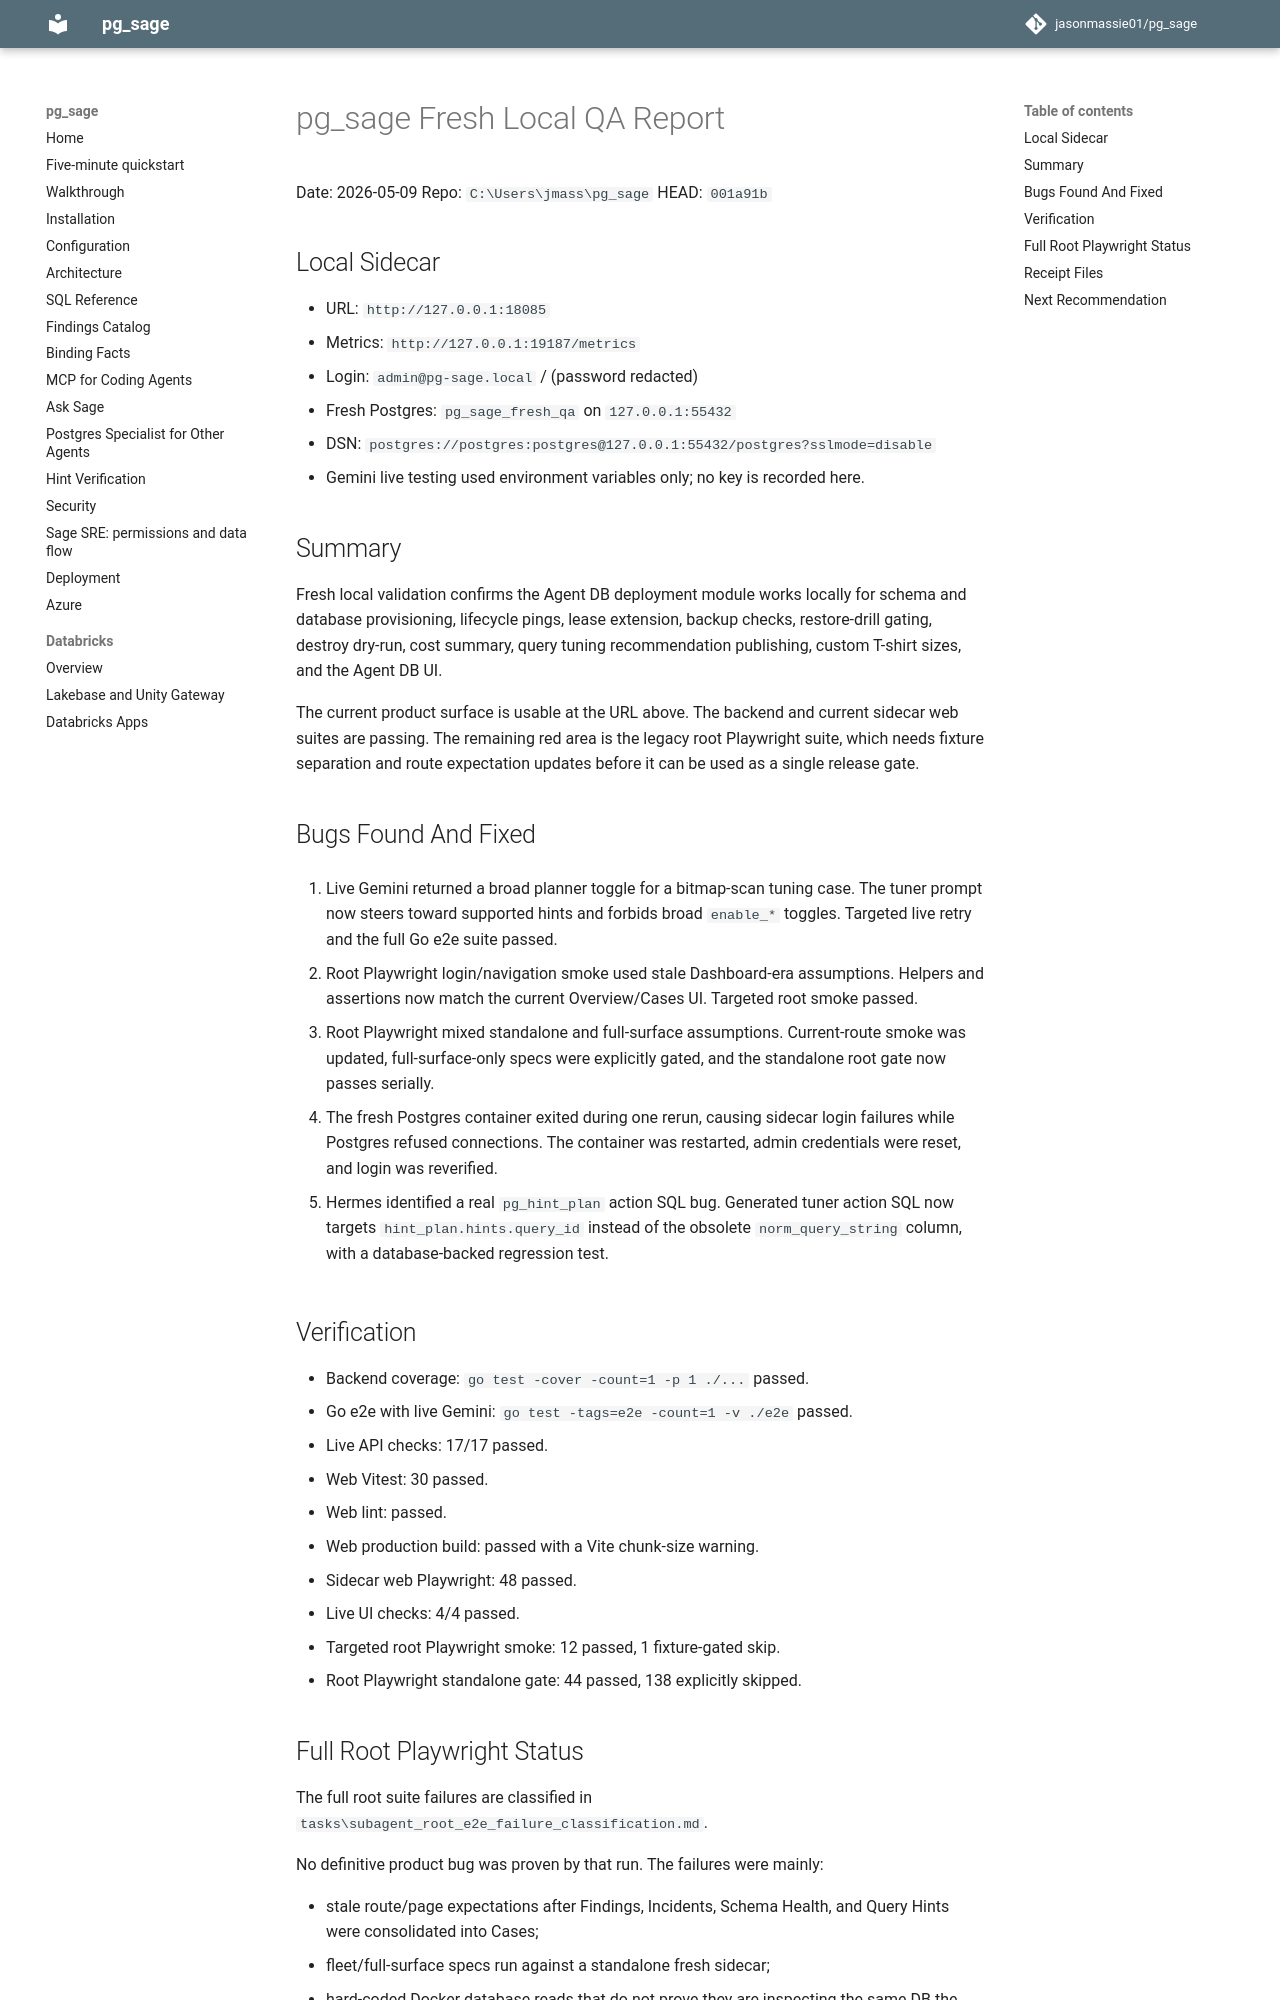

repository: jasonmassie01/pg_sage · page: reports/2026-05-09-fresh-local-qa-report/index.html · generator: mkdocs

# pg_sage Fresh Local QA Report

Date: 2026-05-09
Repo: `C:\Users\jmass\pg_sage`
HEAD: `001a91b`

## Local Sidecar

- URL: `http://127.0.0.1:18085`
- Metrics: `http://127.0.0.1:19187/metrics`
- Login: `admin@pg-sage.local` / (password redacted)
- Fresh Postgres: `pg_sage_fresh_qa` on `127.0.0.1:55432`
- DSN: `postgres://postgres:postgres@127.0.0.1:55432/postgres?sslmode=disable`
- Gemini live testing used environment variables only; no key is recorded here.

## Summary

Fresh local validation confirms the Agent DB deployment module works locally for
schema and database provisioning, lifecycle pings, lease extension, backup
checks, restore-drill gating, destroy dry-run, cost summary, query tuning
recommendation publishing, custom T-shirt sizes, and the Agent DB UI.

The current product surface is usable at the URL above. The backend and current
sidecar web suites are passing. The remaining red area is the legacy root
Playwright suite, which needs fixture separation and route expectation updates
before it can be used as a single release gate.

## Bugs Found And Fixed

1. Live Gemini returned a broad planner toggle for a bitmap-scan tuning case.
   The tuner prompt now steers toward supported hints and forbids broad
   `enable_*` toggles. Targeted live retry and the full Go e2e suite passed.

2. Root Playwright login/navigation smoke used stale Dashboard-era assumptions.
   Helpers and assertions now match the current Overview/Cases UI. Targeted root
   smoke passed.

3. Root Playwright mixed standalone and full-surface assumptions. Current-route
   smoke was updated, full-surface-only specs were explicitly gated, and the
   standalone root gate now passes serially.

4. The fresh Postgres container exited during one rerun, causing sidecar login
   failures while Postgres refused connections. The container was restarted,
   admin credentials were reset, and login was reverified.

5. Hermes identified a real `pg_hint_plan` action SQL bug. Generated tuner
   action SQL now targets `hint_plan.hints.query_id` instead of the obsolete
   `norm_query_string` column, with a database-backed regression test.

## Verification

- Backend coverage: `go test -cover -count=1 -p 1 ./...` passed.
- Go e2e with live Gemini: `go test -tags=e2e -count=1 -v ./e2e` passed.
- Live API checks: 17/17 passed.
- Web Vitest: 30 passed.
- Web lint: passed.
- Web production build: passed with a Vite chunk-size warning.
- Sidecar web Playwright: 48 passed.
- Live UI checks: 4/4 passed.
- Targeted root Playwright smoke: 12 passed, 1 fixture-gated skip.
- Root Playwright standalone gate: 44 passed, 138 explicitly skipped.
